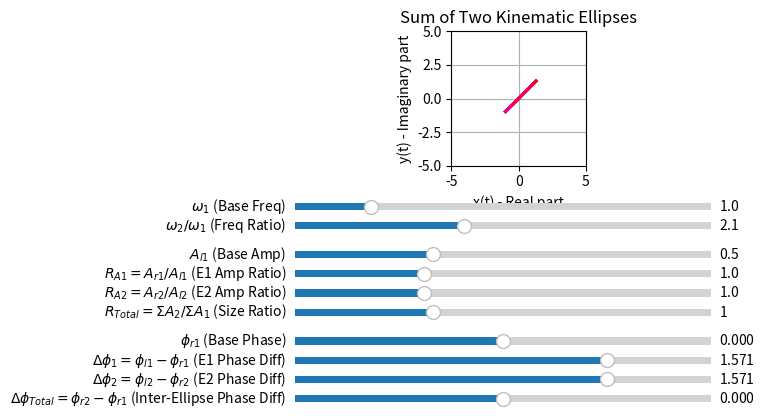

Recreate this plot in Python.
import numpy as np
import matplotlib.pyplot as plt
from matplotlib.widgets import Slider
from matplotlib.collections import LineCollection # Import LineCollection

# --- 1. Define the Ellipse Calculation Function ---
# This function calculates the x and y coordinates of the ellipse
# based on the 5 parameters. It's modular, so we can reuse it later.

def calculate_ellipse(t, Ar, Al, phi_r, phi_l, omega):
    """
    Calculates the ellipse coordinates based on the given parameters.
    z(t) = Ar * e^(-i(ωt + φr)) + Al * e^(+i(ωt + φl))
    
    x(t) = Ar*cos(ωt + φr) + Al*cos(ωt + φl)
    y(t) = -Ar*sin(ωt + φr) + Al*sin(ωt + φl)
    """
    
    # Calculate the two angle components
    theta_r = omega * t + phi_r
    theta_l = omega * t + phi_l
    
    # Calculate x and y based on the real and imaginary parts
    x = Ar * np.cos(theta_r) + Al * np.cos(theta_l)
    y = -Ar * np.sin(theta_r) + Al * np.sin(theta_l)
    
    return x, y

# --- 2. Set up the Plot ---

# Create a time/angle vector.
# We plot over a longer duration (10*2*pi) to allow
# for complex frequency ratios to draw their full shape.
t = np.linspace(0, 10 * 2 * np.pi, 2000)

# --- Initial parameter values (Refactored to Ratios/Differences) ---
# Frequencies
initial_omega_base = 1.0
initial_omega_ratio = 2.0 # omega2 / omega1

# Amplitudes (4 parameters: Base, E1 Ratio, E2 Ratio, Total Ratio)
# NEW DEFAULTS: Amp ratios = 1.0, Size Ratio = 1.0. 
# This means: A_r1=0.5, A_l1=0.5, A_r2=0.5, A_l2=0.5
initial_A_Base = 0.5   # A_l1
initial_R_A1 = 1.0     # A_r1 / A_l1 
initial_R_A2 = 1.0     # A_r2 / A_l2 
initial_R_Total_Prime = 1.0  # (A_r2+A_l2) / (A_r1+A_l1) - INVERTED for zero handling

# Phases (4 parameters: Base, E1 Diff, E2 Diff, Total Diff)
# NEW DEFAULTS: All phase differences set to pi/2
initial_phi_r1_base = 0.0      # phi_r1
initial_D_phi_1 = np.pi / 2    # phi_l1 - phi_r1
initial_D_phi_Total = 0.0      # phi_r2 - phi_r1 (Keeping this zero by default)
initial_D_phi_2 = np.pi / 2    # phi_l2 - phi_r2

# Create the figure and the main plot axes
# We use subplot_adjust to make room for 10 sliders
fig, ax = plt.subplots()
plt.subplots_adjust(left=0.1, bottom=0.60) # Increased bottom space slightly

# --- Calculate initial ellipses and their sum from the new parameters ---
omega1 = initial_omega_base
omega2 = initial_omega_base * initial_omega_ratio

# Inversion for Amplitudes (using initial values)
Al1 = initial_A_Base
Ar1 = Al1 * initial_R_A1
A_Sum1 = Ar1 + Al1
# R_Total_Prime = A_Sum2 / A_Sum1 => A_Sum2 = A_Sum1 * R_Total_Prime
A_Sum2 = A_Sum1 * initial_R_Total_Prime
R_A2_val = initial_R_A2
Al2 = A_Sum2 / (R_A2_val + 1.0)
Ar2 = A_Sum2 - Al2

# Inversion for Phases (using initial values)
phi_r1 = initial_phi_r1_base
phi_l1 = phi_r1 + initial_D_phi_1
phi_r2 = phi_r1 + initial_D_phi_Total
phi_l2 = phi_r2 + initial_D_phi_2

x1, y1 = calculate_ellipse(t, Ar1, Al1, phi_r1, phi_l1, omega1)
x2, y2 = calculate_ellipse(t, Ar2, Al2, phi_r2, phi_l2, omega2)

x_total = x1 + x2
y_total = y1 + y2


# --- Plot the initial summed ellipse using LineCollection ---
# Create segments from the (x, y) points
# points shape will be (2000, 1, 2)
points = np.array([x_total, y_total]).T.reshape(-1, 1, 2)
# segments shape will be (1999, 2, 2)
segments = np.concatenate([points[:-1], points[1:]], axis=1)

# Create a LineCollection object with a colormap
# We use t[1:] as the array to map to colors
lc = LineCollection(segments, cmap='hsv', norm=plt.Normalize(t.min(), t.max()))
lc.set_array(t[1:])
lc.set_linewidth(2)
ax.add_collection(lc) # Add the collection to the axes

# --- Original plotting code (now replaced) ---
# line, = ax.plot(x, y, lw=2, color='blue') 

ax.set_xlabel('x(t) - Real part')
ax.set_ylabel('y(t) - Imaginary part')
ax.set_title('Sum of Two Kinematic Ellipses')
ax.grid(True)
ax.set_aspect('equal', adjustable='box') # Crucial for seeing true ellipse shape

# --- Set fixed axes limits ---
ax.set_xlim(-5, 5)
ax.set_ylim(-5, 5)
# ax.margins(0.1) # No longer needed with fixed limits

# --- 3. Create the UI Sliders ---

# Define axes for the 10 sliders [left, bottom, width, height]
# Stacked in 3 groups: Frequencies, Amplitudes, Phases
# Frequencies (2)
ax_omega_base = plt.axes([0.15, 0.50, 0.65, 0.03])
ax_omega_ratio = plt.axes([0.15, 0.46, 0.65, 0.03])

# Amplitudes (4)
ax_A_Base = plt.axes([0.15, 0.40, 0.65, 0.03])
ax_R_A1 = plt.axes([0.15, 0.36, 0.65, 0.03])
ax_R_A2 = plt.axes([0.15, 0.32, 0.65, 0.03])
ax_R_Total_Prime = plt.axes([0.15, 0.28, 0.65, 0.03]) # Renamed axis variable

# Phases (4)
ax_phi_r1_base = plt.axes([0.15, 0.22, 0.65, 0.03])
ax_D_phi_1 = plt.axes([0.15, 0.18, 0.65, 0.03])
ax_D_phi_2 = plt.axes([0.15, 0.14, 0.65, 0.03])
ax_D_phi_Total = plt.axes([0.15, 0.10, 0.65, 0.03])


# Create Slider objects
# Frequencies
slider_omega_base = Slider(ax=ax_omega_base, label='$\omega_1$ (Base Freq)', valmin=0.1, valmax=5.0, valinit=initial_omega_base, valstep=0.1)
# Freq Ratio step set to 0.5 as requested
slider_omega_ratio = Slider(ax=ax_omega_ratio, label='$\omega_2 / \omega_1$ (Freq Ratio)', valmin=0.1, valmax=5.0, valinit=initial_omega_ratio, valstep=0.5)

# Amplitudes (keeping maxes somewhat conservative to fit in the fixed plot area)
slider_A_Base = Slider(ax=ax_A_Base, label='$A_{l1}$ (Base Amp)', valmin=0.0, valmax=1.5, valinit=initial_A_Base)
slider_R_A1 = Slider(ax=ax_R_A1, label='$R_{A1}=A_{r1}/A_{l1}$ (E1 Amp Ratio)', valmin=0.1, valmax=3.0, valinit=initial_R_A1)
slider_R_A2 = Slider(ax=ax_R_A2, label='$R_{A2}=A_{r2}/A_{l2}$ (E2 Amp Ratio)', valmin=0.1, valmax=3.0, valinit=initial_R_A2)
# Size Ratio valmin set to 0.0 as requested
slider_R_Total_Prime = Slider(ax=ax_R_Total_Prime, label='$R_{Total}=\Sigma A_2/\Sigma A_1$ (Size Ratio)', valmin=0.0, valmax=3.0, valinit=initial_R_Total_Prime) # Renamed slider object

# Phases (Angles in Radians)
slider_phi_r1_base = Slider(ax=ax_phi_r1_base, label='$\phi_{r1}$ (Base Phase)', valmin=-np.pi, valmax=np.pi, valinit=initial_phi_r1_base)
slider_D_phi_1 = Slider(ax=ax_D_phi_1, label='$\Delta\phi_1=\phi_{l1}-\phi_{r1}$ (E1 Phase Diff)', valmin=-np.pi, valmax=np.pi, valinit=initial_D_phi_1)
slider_D_phi_2 = Slider(ax=ax_D_phi_2, label='$\Delta\phi_2=\phi_{l2}-\phi_{r2}$ (E2 Phase Diff)', valmin=-np.pi, valmax=np.pi, valinit=initial_D_phi_2)
slider_D_phi_Total = Slider(ax=ax_D_phi_Total, label='$\Delta\phi_{Total}=\phi_{r2}-\phi_{r1}$ (Inter-Ellipse Phase Diff)', valmin=-np.pi, valmax=np.pi, valinit=initial_D_phi_Total)


# --- 4. Define the Update Function ---
# This function runs every time a slider value is changed

def update(val):
    # Get current values from all 10 sliders
    omega1 = slider_omega_base.val
    # Note: Using max(0.001, ...) prevents issues if valmin=0 is ever used for a ratio
    omega2 = slider_omega_base.val * max(0.001, slider_omega_ratio.val) 
    
    A_Base = slider_A_Base.val
    R_A1 = max(0.001, slider_R_A1.val)
    R_A2 = max(0.001, slider_R_A2.val)
    R_Total_Prime = max(0.0, slider_R_Total_Prime.val) # Renamed variable and use max(0.0, ...)
    
    phi_r1_base = slider_phi_r1_base.val
    D_phi_1 = slider_D_phi_1.val
    D_phi_2 = slider_D_phi_2.val
    D_phi_Total = slider_D_phi_Total.val

    # --- 4a. Inversion to Original Amplitudes (A_r1, A_l1, A_r2, A_l2) ---
    
    # 1. Ellipse 1 Amplitudes (A_l1 is A_Base, A_r1 is derived from R_A1)
    Al1 = A_Base
    Ar1 = A_Base * R_A1
    A_Sum1 = Ar1 + Al1
    
    # 2. Ellipse 2 Total Amplitude (Scale)
    # R_Total_Prime = A_Sum2 / A_Sum1 => A_Sum2 = A_Sum1 * R_Total_Prime
    A_Sum2 = A_Sum1 * R_Total_Prime
    
    # 3. Ellipse 2 Individual Amplitudes (A_r2 and A_l2 derived from A_Sum2 and R_A2)
    # A_Sum2 = A_l2 * (R_A2 + 1)
    Al2 = A_Sum2 / (R_A2 + 1.0) if (R_A2 + 1.0) > 0 else 0.0 # Safety check
    Ar2 = A_Sum2 - Al2
    
    # --- 4b. Inversion to Original Phases (phi_r1, phi_l1, phi_r2, phi_l2) ---
    
    phi_r1 = phi_r1_base
    phi_l1 = phi_r1 + D_phi_1
    
    phi_r2 = phi_r1 + D_phi_Total
    phi_l2 = phi_r2 + D_phi_2
    
    
    # Recalculate both ellipses and their sum
    x1, y1 = calculate_ellipse(t, Ar1, Al1, phi_r1, phi_l1, omega1)
    x2, y2 = calculate_ellipse(t, Ar2, Al2, phi_r2, phi_l2, omega2)
    
    x_total = x1 + x2
    y_total = y1 + y2
    
    # --- Update the LineCollection ---
    # We must update the segments, not just the data
    points = np.array([x_total, y_total]).T.reshape(-1, 1, 2)
    segments = np.concatenate([points[:-1], points[1:]], axis=1)
    lc.set_segments(segments)
    
    # Redraw the canvas
    fig.canvas.draw_idle()

# --- 5. Connect Sliders to Update Function ---

slider_omega_base.on_changed(update)
slider_omega_ratio.on_changed(update)

slider_A_Base.on_changed(update)
slider_R_A1.on_changed(update)
slider_R_A2.on_changed(update)
# Using the new slider object name
slider_R_Total_Prime.on_changed(update) 

slider_phi_r1_base.on_changed(update)
slider_D_phi_1.on_changed(update)
slider_D_phi_2.on_changed(update)
slider_D_phi_Total.on_changed(update)


# --- 6. Show the Plot ---
plt.show()
